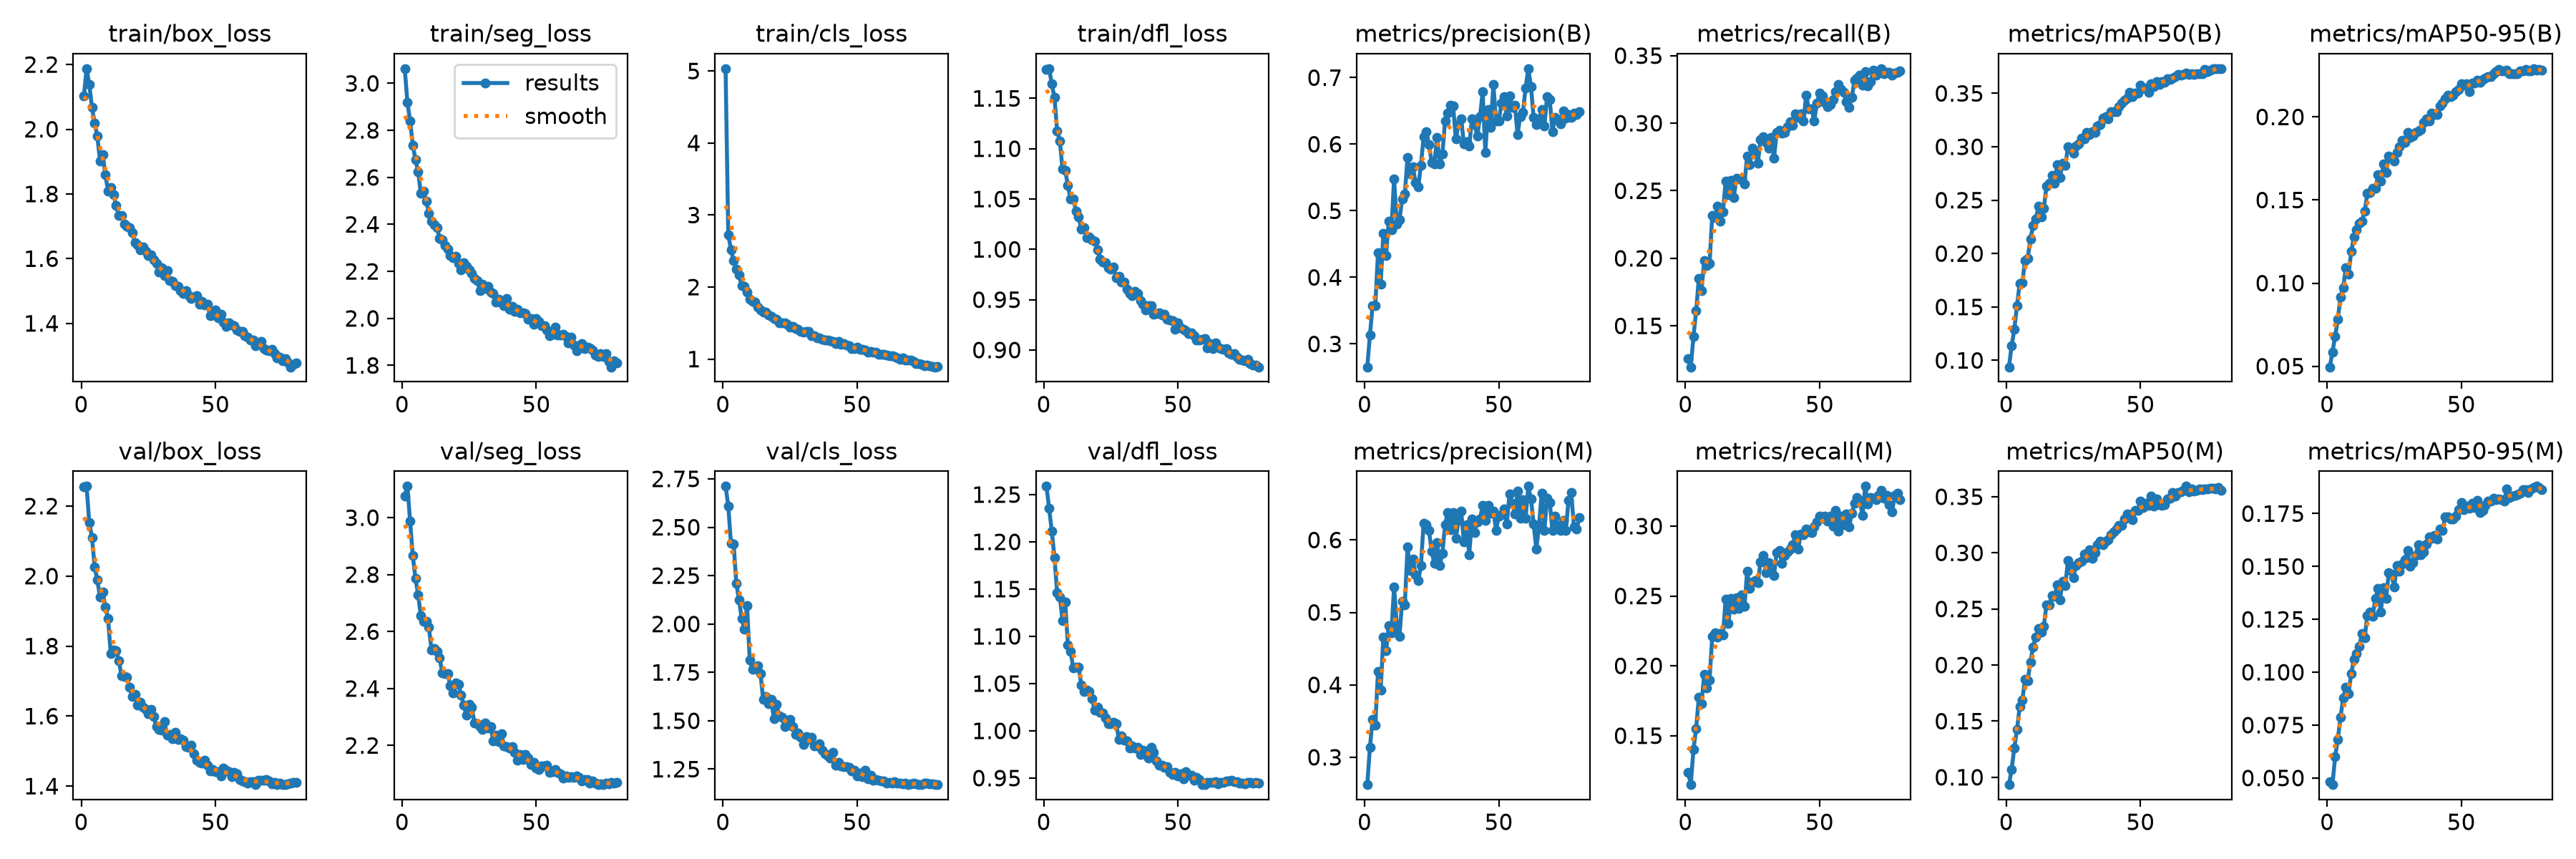

The data file committed next to this chart (first rows):
epoch, time, train/box_loss, train/seg_loss, train/cls_loss, train/dfl_loss, metrics/precision(B), metrics/recall(B), metrics/mAP50(B), metrics/mAP50-95(B), metrics/precision(M), metrics/recall(M), metrics/mAP50(M), metrics/mAP50-95(M), val/box_loss, val/seg_loss, val/cls_loss, val/dfl_loss, lr/pg0, lr/pg1, lr/pg2
1, 174, 2.104, 3.063, 5.034, 1.179, 0.2654, 0.1256, 0.09382, 0.04954, 0.2622, 0.1237, 0.09339, 0.04822, 2.256, 3.075, 2.711, 1.259, 0.0003695, 0.0003695, 0.0003695
2, 328.3, 2.187, 2.918, 2.726, 1.18, 0.3135, 0.1196, 0.1135, 0.05864, 0.3141, 0.1149, 0.1071, 0.04684, 2.257, 3.11, 2.611, 1.236, 0.0007307, 0.0007307, 0.0007307
3, 482.9, 2.139, 2.841, 2.522, 1.164, 0.3578, 0.142, 0.1289, 0.06787, 0.3523, 0.14, 0.1258, 0.05999, 2.152, 2.987, 2.416, 1.211, 0.001083, 0.001083, 0.001083
4, 637.4, 2.068, 2.737, 2.363, 1.151, 0.3579, 0.161, 0.1511, 0.07826, 0.344, 0.1552, 0.1425, 0.06836, 2.111, 2.866, 2.414, 1.183, 0.00107, 0.00107, 0.00107
5, 792.1, 2.019, 2.674, 2.252, 1.118, 0.4374, 0.1851, 0.1723, 0.09181, 0.4189, 0.1776, 0.1628, 0.07878, 2.027, 2.786, 2.211, 1.146, 0.001056, 0.001056, 0.001056
6, 946.4, 1.979, 2.623, 2.167, 1.107, 0.3901, 0.1759, 0.1727, 0.0973, 0.3931, 0.1729, 0.1687, 0.08781, 1.989, 2.729, 2.124, 1.142, 0.001042, 0.001042, 0.001042
7, 1100, 1.903, 2.533, 2.023, 1.08, 0.4661, 0.1983, 0.1938, 0.1093, 0.4657, 0.1939, 0.1875, 0.09292, 1.941, 2.655, 2.03, 1.117, 0.001029, 0.001029, 0.001029
8, 1255, 1.922, 2.542, 2.009, 1.078, 0.4329, 0.1949, 0.1956, 0.1055, 0.4467, 0.1842, 0.1863, 0.09001, 1.954, 2.637, 1.973, 1.136, 0.001015, 0.001015, 0.001015
9, 1409, 1.859, 2.498, 1.927, 1.063, 0.4845, 0.1962, 0.2136, 0.119, 0.4813, 0.19, 0.2025, 0.09944, 1.912, 2.636, 2.095, 1.091, 0.001001, 0.001001, 0.001001
10, 1562, 1.81, 2.448, 1.831, 1.05, 0.4712, 0.2319, 0.2261, 0.1279, 0.4718, 0.2211, 0.2163, 0.1061, 1.88, 2.614, 1.813, 1.084, 0.0009873, 0.0009873, 0.0009873
11, 1717, 1.82, 2.414, 1.799, 1.05, 0.5483, 0.2302, 0.2324, 0.1323, 0.5354, 0.2234, 0.2251, 0.1089, 1.778, 2.535, 1.766, 1.067, 0.0009735, 0.0009735, 0.0009735
12, 1871, 1.798, 2.398, 1.789, 1.038, 0.4803, 0.2387, 0.2441, 0.1359, 0.4826, 0.2203, 0.2323, 0.1123, 1.788, 2.541, 1.768, 1.068, 0.0009598, 0.0009598, 0.0009598
13, 2025, 1.764, 2.387, 1.727, 1.033, 0.4867, 0.2272, 0.2346, 0.1371, 0.467, 0.2233, 0.2297, 0.1184, 1.787, 2.53, 1.785, 1.067, 0.000946, 0.000946, 0.000946
14, 2180, 1.734, 2.341, 1.682, 1.02, 0.5172, 0.2346, 0.2422, 0.1431, 0.5157, 0.2222, 0.2346, 0.1163, 1.759, 2.507, 1.744, 1.049, 0.0009323, 0.0009323, 0.0009323
15, 2334, 1.733, 2.334, 1.652, 1.022, 0.5253, 0.2572, 0.2634, 0.1539, 0.5104, 0.2477, 0.2537, 0.1269, 1.716, 2.454, 1.61, 1.041, 0.0009185, 0.0009185, 0.0009185
16, 2488, 1.708, 2.311, 1.653, 1.012, 0.5797, 0.2471, 0.266, 0.1546, 0.5901, 0.2303, 0.2536, 0.1284, 1.712, 2.453, 1.626, 1.043, 0.0009048, 0.0009048, 0.0009048
17, 2642, 1.699, 2.294, 1.612, 1.013, 0.5555, 0.2576, 0.2734, 0.1572, 0.5579, 0.2484, 0.2621, 0.1266, 1.711, 2.452, 1.588, 1.042, 0.000891, 0.000891, 0.000891
18, 2796, 1.695, 2.268, 1.591, 1.01, 0.5663, 0.2448, 0.2661, 0.1569, 0.5739, 0.2408, 0.2613, 0.1349, 1.682, 2.409, 1.61, 1.034, 0.0008773, 0.0008773, 0.0008773
19, 2950, 1.681, 2.258, 1.559, 1.008, 0.5422, 0.2591, 0.2835, 0.1651, 0.5516, 0.2489, 0.2713, 0.1396, 1.657, 2.385, 1.51, 1.022, 0.0008635, 0.0008635, 0.0008635
20, 3104, 1.65, 2.266, 1.55, 0.9992, 0.5356, 0.2587, 0.2714, 0.1615, 0.5435, 0.2409, 0.258, 0.1284, 1.661, 2.419, 1.583, 1.025, 0.0008498, 0.0008498, 0.0008498
21, 3258, 1.644, 2.235, 1.499, 0.9904, 0.5687, 0.2589, 0.2846, 0.1715, 0.5644, 0.2507, 0.2748, 0.14, 1.632, 2.414, 1.524, 1.019, 0.000836, 0.000836, 0.000836
22, 3412, 1.628, 2.207, 1.5, 0.9876, 0.6111, 0.2548, 0.2823, 0.1666, 0.6234, 0.2424, 0.2707, 0.1348, 1.64, 2.377, 1.519, 1.019, 0.0008223, 0.0008223, 0.0008223
23, 3566, 1.637, 2.237, 1.503, 0.9871, 0.6193, 0.2756, 0.3001, 0.1765, 0.6216, 0.2675, 0.2933, 0.1471, 1.626, 2.341, 1.47, 1.014, 0.0008085, 0.0008085, 0.0008085
24, 3720, 1.623, 2.223, 1.485, 0.9817, 0.5994, 0.2696, 0.2977, 0.1756, 0.613, 0.2553, 0.2845, 0.1464, 1.62, 2.307, 1.479, 1.008, 0.0007948, 0.0007948, 0.0007948
25, 3874, 1.61, 2.206, 1.445, 0.9805, 0.573, 0.2814, 0.2939, 0.1733, 0.5841, 0.26, 0.278, 0.1402, 1.606, 2.343, 1.506, 1.008, 0.000781, 0.000781, 0.000781
26, 4028, 1.612, 2.192, 1.456, 0.9826, 0.5705, 0.2783, 0.3007, 0.1788, 0.5675, 0.2611, 0.2888, 0.1504, 1.618, 2.334, 1.468, 1.009, 0.0007673, 0.0007673, 0.0007673
27, 4181, 1.596, 2.169, 1.423, 0.9717, 0.6103, 0.2706, 0.303, 0.1819, 0.5962, 0.2597, 0.2916, 0.1479, 1.598, 2.278, 1.43, 1.008, 0.0007535, 0.0007535, 0.0007535
28, 4334, 1.586, 2.16, 1.418, 0.9731, 0.5707, 0.2879, 0.3081, 0.1861, 0.5649, 0.2746, 0.2925, 0.1511, 1.57, 2.277, 1.437, 0.9911, 0.0007398, 0.0007398, 0.0007398
29, 4489, 1.558, 2.119, 1.385, 0.9677, 0.5855, 0.2898, 0.3074, 0.1847, 0.5819, 0.2792, 0.2987, 0.1533, 1.562, 2.266, 1.413, 0.9948, 0.000726, 0.000726, 0.000726
30, 4643, 1.573, 2.147, 1.376, 0.9674, 0.6352, 0.2855, 0.3136, 0.1907, 0.6212, 0.2668, 0.2954, 0.1576, 1.561, 2.257, 1.377, 0.9903, 0.0007123, 0.0007123, 0.0007123
31, 4797, 1.548, 2.128, 1.384, 0.9603, 0.6467, 0.2816, 0.3117, 0.1875, 0.6381, 0.2737, 0.3027, 0.1499, 1.584, 2.279, 1.419, 0.9897, 0.0006985, 0.0006985, 0.0006985
32, 4951, 1.564, 2.136, 1.381, 0.9561, 0.6583, 0.2895, 0.314, 0.1887, 0.6146, 0.2675, 0.2953, 0.1517, 1.545, 2.262, 1.405, 0.9821, 0.0006848, 0.0006848, 0.0006848
33, 5105, 1.533, 2.113, 1.32, 0.9542, 0.6573, 0.274, 0.3137, 0.1906, 0.6375, 0.2648, 0.3002, 0.1553, 1.548, 2.265, 1.415, 0.9838, 0.000671, 0.000671, 0.000671
34, 5259, 1.531, 2.107, 1.328, 0.9586, 0.6075, 0.293, 0.3191, 0.1915, 0.6025, 0.2811, 0.3073, 0.1604, 1.536, 2.215, 1.37, 0.982, 0.0006573, 0.0006573, 0.0006573
35, 5413, 1.516, 2.07, 1.294, 0.9564, 0.6299, 0.2948, 0.3206, 0.1924, 0.6267, 0.2824, 0.3105, 0.1555, 1.553, 2.236, 1.372, 0.9828, 0.0006435, 0.0006435, 0.0006435
36, 5567, 1.515, 2.083, 1.292, 0.9489, 0.6381, 0.2926, 0.327, 0.1969, 0.6401, 0.2734, 0.307, 0.157, 1.533, 2.213, 1.38, 0.9753, 0.0006298, 0.0006298, 0.0006298
37, 5720, 1.501, 2.066, 1.279, 0.9455, 0.601, 0.2933, 0.328, 0.1989, 0.5977, 0.2789, 0.3102, 0.1608, 1.536, 2.241, 1.347, 0.9794, 0.000616, 0.000616, 0.000616
38, 5874, 1.493, 2.055, 1.267, 0.9398, 0.6041, 0.2976, 0.3259, 0.1977, 0.6215, 0.2816, 0.3119, 0.164, 1.531, 2.199, 1.328, 0.9784, 0.0006023, 0.0006023, 0.0006023
39, 6028, 1.501, 2.083, 1.269, 0.9437, 0.5975, 0.3012, 0.333, 0.2023, 0.58, 0.2838, 0.3159, 0.1632, 1.514, 2.196, 1.318, 0.9712, 0.0005886, 0.0005886, 0.0005886
40, 6181, 1.485, 2.04, 1.254, 0.9439, 0.6381, 0.2986, 0.3329, 0.2016, 0.6288, 0.2869, 0.3187, 0.1646, 1.512, 2.191, 1.308, 0.9828, 0.0005748, 0.0005748, 0.0005748
41, 6335, 1.477, 2.052, 1.246, 0.9356, 0.6294, 0.3068, 0.333, 0.2016, 0.6105, 0.2937, 0.3214, 0.1629, 1.517, 2.195, 1.335, 0.9771, 0.0005611, 0.0005611, 0.0005611
42, 6489, 1.481, 2.031, 1.219, 0.9365, 0.6126, 0.3041, 0.3378, 0.2066, 0.6254, 0.2835, 0.3247, 0.1678, 1.492, 2.177, 1.27, 0.9683, 0.0005473, 0.0005473, 0.0005473
43, 6644, 1.486, 2.038, 1.247, 0.937, 0.6409, 0.3069, 0.3408, 0.2083, 0.6291, 0.2945, 0.3247, 0.1672, 1.474, 2.147, 1.286, 0.9634, 0.0005336, 0.0005336, 0.0005336
44, 6798, 1.459, 2.025, 1.208, 0.9349, 0.6788, 0.3018, 0.3434, 0.211, 0.6473, 0.2937, 0.3304, 0.1733, 1.469, 2.167, 1.265, 0.9633, 0.0005198, 0.0005198, 0.0005198
45, 6953, 1.468, 2.023, 1.211, 0.9352, 0.5877, 0.3209, 0.3457, 0.2129, 0.6267, 0.2977, 0.3346, 0.1734, 1.466, 2.152, 1.265, 0.961, 0.0005061, 0.0005061, 0.0005061
46, 7108, 1.457, 2.021, 1.193, 0.9303, 0.6525, 0.3105, 0.3507, 0.2121, 0.6475, 0.2961, 0.3342, 0.1725, 1.475, 2.168, 1.263, 0.9624, 0.0004923, 0.0004923, 0.0004923
47, 7263, 1.459, 1.997, 1.184, 0.9296, 0.625, 0.3107, 0.3469, 0.2131, 0.6369, 0.2956, 0.3295, 0.1723, 1.459, 2.155, 1.259, 0.956, 0.0004786, 0.0004786, 0.0004786
48, 7419, 1.425, 2.001, 1.15, 0.9291, 0.6897, 0.3019, 0.3501, 0.2154, 0.6403, 0.2994, 0.3378, 0.1739, 1.444, 2.132, 1.239, 0.9539, 0.0004648, 0.0004648, 0.0004648
49, 7574, 1.425, 1.975, 1.146, 0.9204, 0.6345, 0.3147, 0.3503, 0.2164, 0.613, 0.303, 0.3379, 0.177, 1.447, 2.14, 1.246, 0.9561, 0.0004511, 0.0004511, 0.0004511
50, 7729, 1.441, 2.001, 1.161, 0.9267, 0.6347, 0.3225, 0.3573, 0.2198, 0.6333, 0.3074, 0.3461, 0.1802, 1.441, 2.119, 1.215, 0.9521, 0.0004373, 0.0004373, 0.0004373
51, 7884, 1.417, 1.986, 1.135, 0.9223, 0.6615, 0.3203, 0.3553, 0.219, 0.6349, 0.3057, 0.3404, 0.1769, 1.442, 2.115, 1.228, 0.9544, 0.0004236, 0.0004236, 0.0004236
52, 8039, 1.429, 1.97, 1.137, 0.9207, 0.6712, 0.3153, 0.3546, 0.22, 0.643, 0.3071, 0.3443, 0.1785, 1.428, 2.128, 1.212, 0.9495, 0.0004098, 0.0004098, 0.0004098
53, 8194, 1.403, 1.968, 1.127, 0.9195, 0.6422, 0.3123, 0.3511, 0.2152, 0.6224, 0.3037, 0.3421, 0.1775, 1.452, 2.128, 1.243, 0.9567, 0.0003961, 0.0003961, 0.0003961
54, 8349, 1.391, 1.949, 1.1, 0.9163, 0.673, 0.3137, 0.3592, 0.2204, 0.6631, 0.3073, 0.3505, 0.1798, 1.445, 2.129, 1.202, 0.9528, 0.0003823, 0.0003823, 0.0003823
55, 8503, 1.401, 1.927, 1.106, 0.9169, 0.6554, 0.3176, 0.3564, 0.2205, 0.6507, 0.2999, 0.3418, 0.1777, 1.441, 2.106, 1.218, 0.9527, 0.0003686, 0.0003686, 0.0003686
56, 8658, 1.395, 1.932, 1.099, 0.9141, 0.6589, 0.3231, 0.361, 0.2222, 0.6359, 0.3115, 0.3478, 0.1812, 1.427, 2.109, 1.192, 0.9479, 0.0003548, 0.0003548, 0.0003548
57, 8813, 1.393, 1.964, 1.095, 0.9096, 0.6147, 0.3285, 0.3586, 0.221, 0.6671, 0.2964, 0.3426, 0.1756, 1.438, 2.115, 1.195, 0.9505, 0.0003411, 0.0003411, 0.0003411
58, 8967, 1.38, 1.929, 1.068, 0.9102, 0.6418, 0.325, 0.3612, 0.2224, 0.6303, 0.3071, 0.3426, 0.1766, 1.436, 2.106, 1.191, 0.9488, 0.0003273, 0.0003273, 0.0003273
59, 9122, 1.375, 1.928, 1.069, 0.9103, 0.648, 0.3229, 0.3604, 0.2236, 0.6553, 0.3011, 0.3432, 0.1787, 1.419, 2.101, 1.19, 0.9433, 0.0003136, 0.0003136, 0.0003136
60, 9276, 1.374, 1.933, 1.067, 0.911, 0.6844, 0.3158, 0.3636, 0.2244, 0.6296, 0.3087, 0.3479, 0.181, 1.414, 2.086, 1.188, 0.943, 0.0002998, 0.0002998, 0.0002998
... 20 more rows
